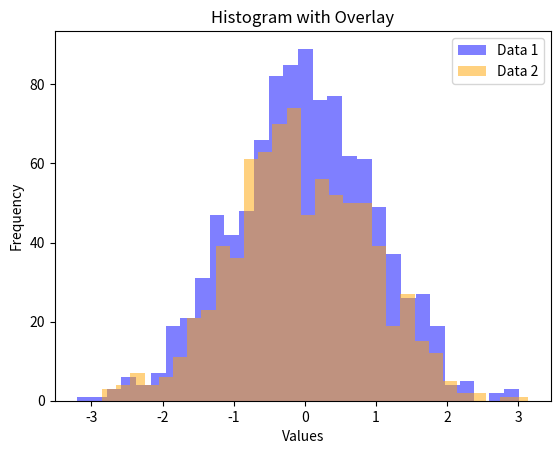

Write the Python code that produced this figure.
#How to Construct Histograms with Overlay Using Python

import matplotlib.pyplot as plt
import numpy as np

# Sample data
data1 = np.random.randn(1000)  # Random data for histogram 1
data2 = np.random.randn(800)   # Random data for histogram 2

plt.hist(data1, bins=30, alpha=0.5, label='Data 1', color='blue')
plt.hist(data2, bins=30, alpha=0.5, label='Data 2', color='orange')

# Adding labels and title
plt.xlabel('Values')
plt.ylabel('Frequency')
plt.title('Histogram with Overlay')

plt.legend()

plt.show()